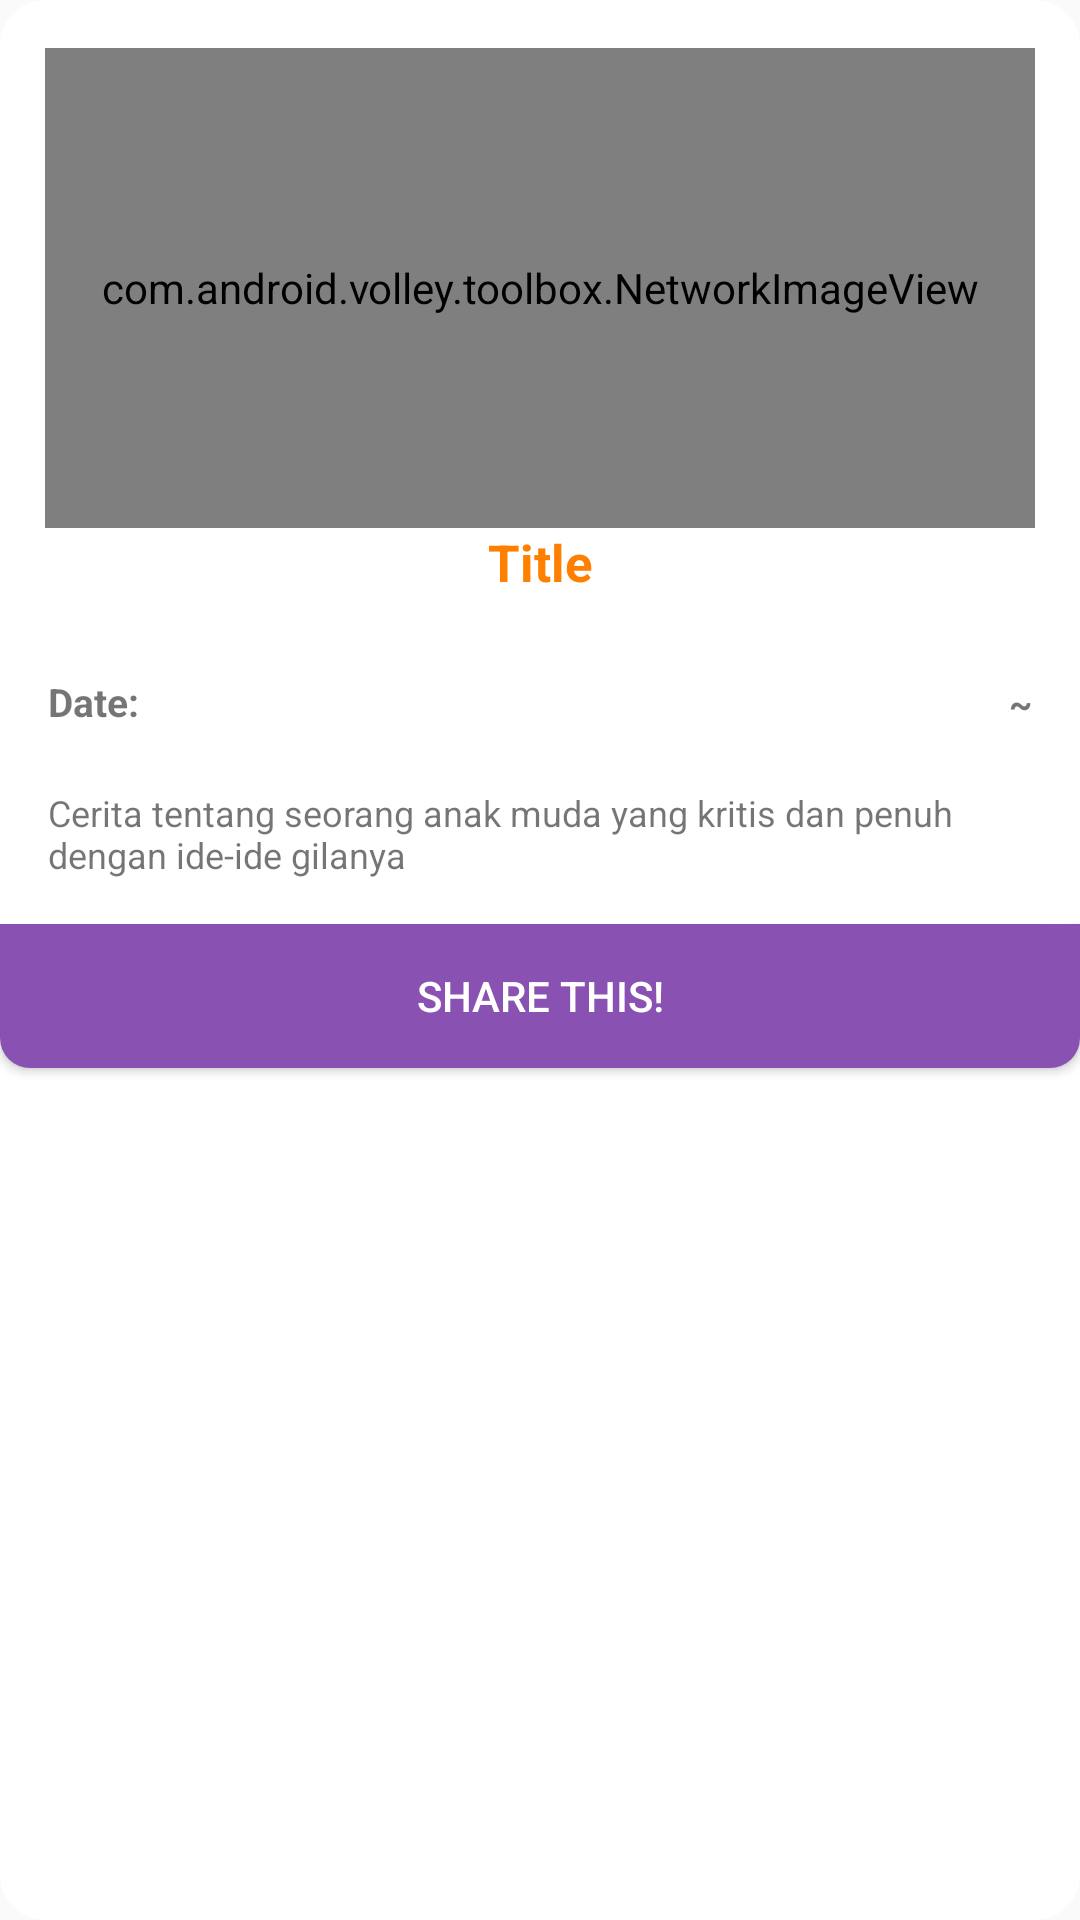

Reconstruct the res/layout file that produces this screen, plus the resources it refers to.
<!-- AndroidManifest.xml: application theme AppTheme -->
<!-- res/layout/custom_dialog_news.xml -->
<?xml version="1.0" encoding="utf-8"?>
<RelativeLayout xmlns:android="http://schemas.android.com/apk/res/android"
    android:background="@drawable/list_row_bg"
    android:layout_width="fill_parent"
    android:layout_height="wrap_content"
    android:paddingTop="@dimen/activity_vertical_margin">

    
    <com.android.volley.toolbox.NetworkImageView
        android:id="@+id/imgThum"
        android:layout_width="match_parent"
        android:background="@drawable/no_image"
        android:layout_height="160dp"
        android:layout_marginLeft="15dp"
        android:layout_marginRight="15dp" />

    
    <LinearLayout
        android:id="@+id/main"
        android:layout_below="@+id/imgThum"
        android:orientation="vertical"
        android:layout_width="match_parent"
        android:layout_height="wrap_content"
        android:paddingLeft="@dimen/activity_horizontal_margin"
        android:paddingRight="@dimen/activity_horizontal_margin">

        <TextView
            android:id="@+id/dialog_title"
            android:layout_width="match_parent"
            android:layout_height="wrap_content"
            android:text="Title"
            android:textSize="17dp"
            android:textColor="#ff8000"
            android:textStyle="bold"
            android:gravity="center" />

        
        <TextView
            android:id="@+id/dialog_rating"
            android:layout_width="fill_parent"
            android:layout_height="wrap_content"
            android:layout_below="@id/title"
            android:layout_marginTop="1dip"
            android:textSize="15dip"
            android:gravity="left" />

        

        <LinearLayout
            android:id="@+id/contentYG"
            android:orientation="horizontal"
            android:layout_width="match_parent"
            android:layout_height="match_parent">

            <TextView
                android:layout_width="match_parent"
                android:layout_height="wrap_content"
                android:layout_below="@+id/dialog_rating"
                android:layout_marginTop="5dp"
                android:text="Date:"
                android:textSize="13dip"
                android:layout_weight="1"
                android:layout_marginBottom="15dp"
                android:textStyle="bold" />

            <TextView
                android:id="@+id/dialog_tgl"
                android:layout_width="match_parent"
                android:layout_height="wrap_content"
                android:layout_alignParentBottom="true"
                android:layout_alignParentRight="true"
                android:text="~"
                android:textSize="12dip"
                android:layout_marginTop="5dp"
                android:layout_weight="1"
                android:gravity="right"
                android:textStyle="bold" />

        </LinearLayout>

        <LinearLayout
            android:orientation="vertical"
            android:layout_width="match_parent"
            android:layout_height="wrap_content">

            <TextView
                android:id="@+id/dialog_value"
                android:layout_width="match_parent"
                android:layout_height="wrap_content"
                android:layout_below="@+id/contentYG"
                android:layout_marginTop="5dp"
                android:text="Cerita tentang seorang anak muda yang kritis dan penuh dengan ide-ide gilanya"
                android:textSize="12dip"
                android:layout_weight="1"
                android:layout_marginBottom="15dp" />
        </LinearLayout>
    </LinearLayout>

    <Button
        android:layout_width="fill_parent"
        android:layout_height="wrap_content"
        android:layout_below="@+id/main"
        android:text="Share This!"
        android:id="@+id/dialog_btnShare"
        android:background="@drawable/btn_dialog"
        android:textColor="#ffffff" />

    

</RelativeLayout>
<!-- resources referenced by this layout -->
<resources>
  <dimen name="activity_horizontal_margin">16dp</dimen>
  <dimen name="activity_vertical_margin">16dp</dimen>
  <!-- drawable btn_dialog (drawable) -->
  <?xml version="1.0" encoding="UTF-8"?>
  <selector xmlns:android="http://schemas.android.com/apk/res/android">
      <item android:state_pressed="true" >
          <shape>
              <solid
                  android:color="#DAD2BC" />
              <corners
                  android:bottomLeftRadius="10dp"
                  android:bottomRightRadius="10dp"
                  android:topLeftRadius="0dp"
                  android:topRightRadius="0dp" />
              <padding
                  android:left="10dp"
                  android:top="10dp"
                  android:right="10dp"
                  android:bottom="10dp" />
          </shape>
      </item>
      <item>
          <shape>
              <solid
                  android:color="#8851b2" />
              <corners
                  android:bottomLeftRadius="10dp"
                  android:bottomRightRadius="10dp"
                  android:topLeftRadius="0dp"
                  android:topRightRadius="0dp" />
              <padding
                  android:left="10dp"
                  android:top="10dp"
                  android:right="10dp"
                  android:bottom="10dp" />
          </shape>
      </item>
  </selector>
  <!-- drawable list_row_bg (drawable) -->
  <shape xmlns:android="http://schemas.android.com/apk/res/android"
      android:padding="30dp"
      android:shape="rectangle">
      <solid android:color="#FFFFFF" />
      <corners
          android:bottomLeftRadius="15dp"
          android:bottomRightRadius="15dp"
          android:topLeftRadius="15dp"
          android:topRightRadius="15dp" />
  </shape>
  <style name="AppTheme" parent="Theme.AppCompat.Light.NoActionBar">
          
      </style>
</resources>
